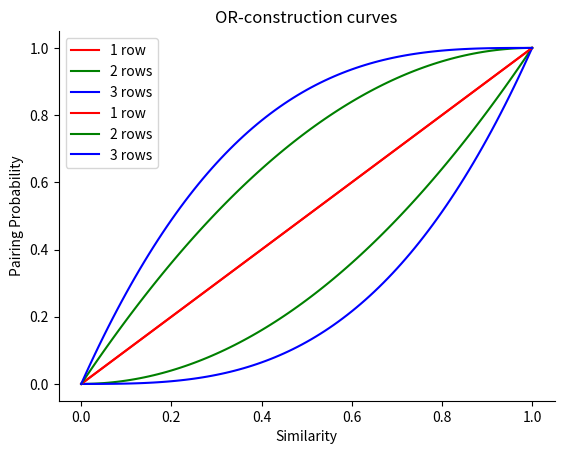
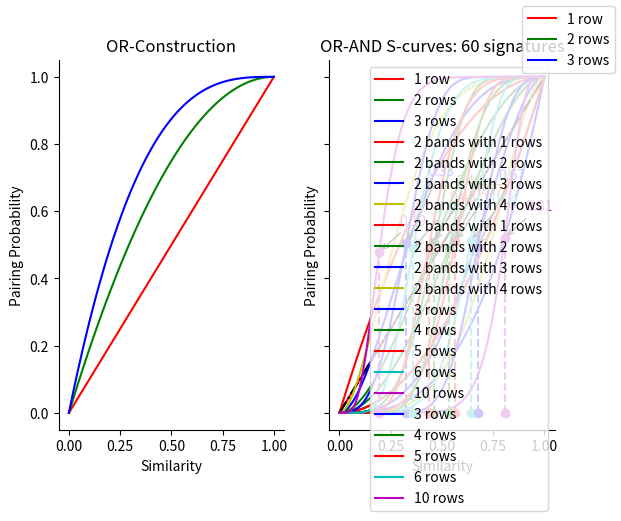
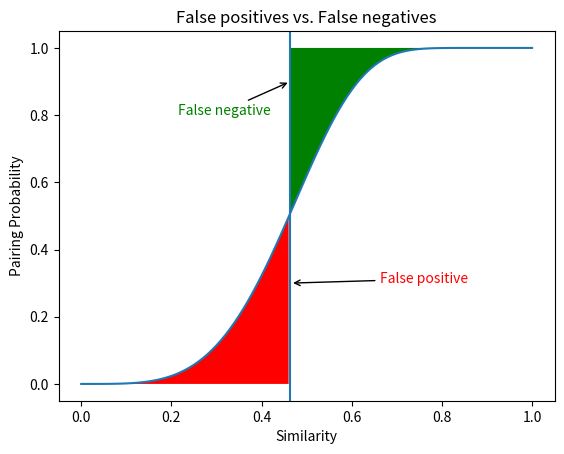
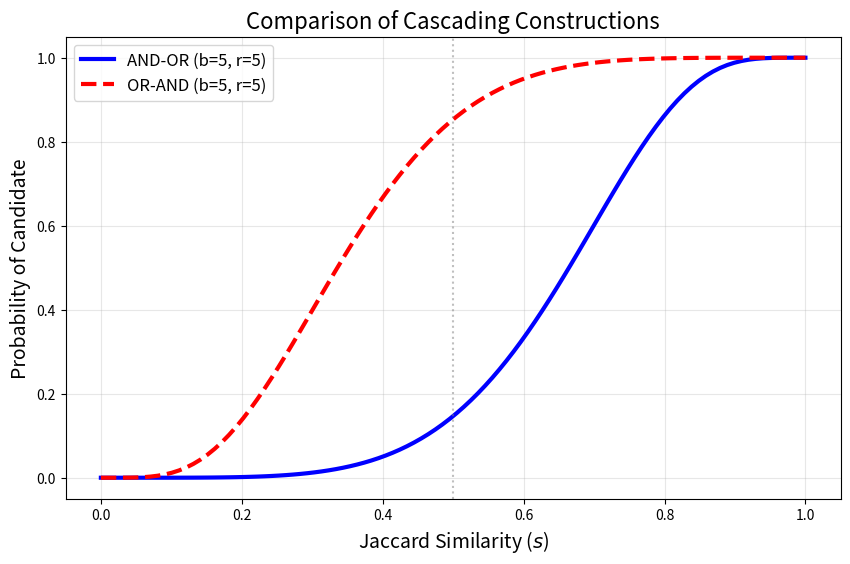

These charts were generated, in order, by the following Python code:
import numpy as np
import pandas as pd

rng = np.random.default_rng()

import random
import math
import numpy as np
import pandas as pd

rng = np.random.default_rng()
class UHF:
    """A factory for producing a universal family of hash functions"""

    @staticmethod
    def is_prime(k):
        if k%2==0:
            return False
        for i in range(3, int(math.sqrt(k)), 2):
            if k%i == 0:
                return False
        return True

    def __init__(self, n):
        """Universe size is n"""
        self.n = n
        if n%2==0:
            m = n+1
        else:
            m = n+2
        while not(UHF.is_prime(m)):
            m = m+2
        self.p = m

    def make_hash(self, m):
        """Return a random hash function

        m: table size
        """
        a = random.randint(1,self.p-1)
        b = random.randint(0,self.p-1)
        return lambda k: ((a*k+b)%self.p)%m

characters = pd.DataFrame({'Hermione': [1,0,0,1,1,0,1],
                           'Harry': [0,0,1,1,1,0,1],
                           'Ron': [1,1,0,0,0,1,1],
                           'Severus': [1,0,0,0,0,1,1]})

perm = [3,1,0,6,2,5,4]
f_matrix = characters.to_numpy()
print(f_matrix)
perm_mat = np.take(f_matrix, perm, axis=0)
perm_mat

np.argmin(1 - perm_mat, axis=0)

p_mat = rng.permutation(f_matrix, axis=0)
np.argmin(1 - p_mat, axis=0)

## Mask all 0 values
n_rows = f_matrix.shape[0]
masked = np.where(f_matrix == 0, n_rows+1, f_matrix)
perm_arr = np.array(perm) + 1  # make elements non-zero
permuted_tr = masked.T * perm_arr  # transpose to do elementwise multiplication
signs = np.min(permuted_tr.T, axis=0)
print(signs)

perm_inv = np.argsort(perm)
print(perm_inv)
np.argmin(1 - np.take(f_matrix, perm, axis=0), axis=0)

def sign(mat, h_fn, p):
    """
    Return array of signatures for all documents

    The shape of the matrix is (m, n) where m = number of documents
    and n = number of features. The hash function has domain equal to
    the column indices 0, 1, ..., n-1

    mat (np.array): 0/1 matrix
    h_fn (int -> int): universal hash function whose range is 0, ..., p-1
    p (int): upper bound on values returned by hfn
    """
    n_features = mat.shape[1]
    masked = np.where(mat == 0, n_features + 1, mat)
    s = masked*np.vectorize(h_fn)(np.arange(n_features))
    return np.min(s, 1)

tbl_size = 53
uhf = UHF(tbl_size)
h = uhf.make_hash(tbl_size)

signatures = sign(f_matrix.T, h, tbl_size)
signatures

import matplotlib.pyplot as plt
%matplotlib inline
import numpy as np

def set_ax_properties(axis):
    axis.set_xlabel('Similarity')
    axis.set_ylabel('Pairing Probability')
    axis.spines['top'].set_visible(False)
    axis.spines['right'].set_visible(False)
    axis.yaxis.set_ticks_position('none')
    axis.yaxis.tick_left()
    axis.xaxis.set_ticks_position('none')
    axis.xaxis.tick_bottom()

def set_plt_properties(a_plot, title):
    a_plot.title(title)
    a_plot.legend(loc='best')
    a_plot.grid()

s = np.arange(0.0,1.01,0.01)
ax = plt.gca()
set_ax_properties(ax)
plt.plot(s, s, label='1 row', color='r')
plt.plot(s, s**2, label='2 rows', color='g')
plt.plot(s, s**3, label='3 rows', color='b')
set_plt_properties(plt, "AND-construction curves")
plt.show()

s = np.arange(0.0,1.01,0.01)
ax = plt.gca()
set_ax_properties(ax)
plt.plot(s, 1 - (1-s), label='1 row', color='r')
plt.plot(s, 1 - (1-s)**2, label='2 rows', color='g')
plt.plot(s, 1 - (1-s)**3, label='3 rows', color='b')
set_plt_properties(plt, "OR-construction curves")
plt.show()

s = np.arange(0.0,1.01,0.01)
fig, axes = plt.subplots(1,2, sharey=True)
set_ax_properties(axes[0])
set_ax_properties(axes[1])
axes[0].plot(s, 1 - (1-s), label='1 row', color='r')
axes[0].plot(s, 1 - (1-s)**2, label='2 rows', color='g')
axes[0].plot(s, 1 - (1-s)**3, label='3 rows', color='b')
axes[0].set_title("OR-Construction")
axes[1].plot(s, s, label='1 row', color='r')
axes[1].plot(s, s**2, label='2 rows', color='g')
axes[1].plot(s, s**3, label='3 rows', color='b')
axes[1].set_title("AND-Construction")
handles, labels = axes[0].get_legend_handles_labels()
fig.legend(handles, labels, loc='upper right')
plt.show()

s = np.arange(0.0,1.01,0.01)
ax = plt.gca()
set_ax_properties(ax)
plt.plot(s, s, '-.', color='k')
plt.plot(s, 1 - (1-s)**2, label='2 bands with 1 rows', color='r')
plt.plot(s, 1 - (1-s**2)**2, label='2 bands with 2 rows', color='g')
plt.plot(s, 1-(1-s**3)**2, label='2 bands with 3 rows', color='b')
plt.plot(s, 1-(1-s**4)**2, label='2 bands with 4 rows', color='y')
set_plt_properties(plt, "AND-OR Construction")
plt.show()

s = np.arange(0.0,1.01,0.01)
ax = plt.gca()
plt.plot(s, s, '-.', color='k')
plt.plot(s, (1 - (1-s))**2, label='2 bands with 1 rows', color='r')
plt.plot(s, (1 - (1-s)**2)**2, label='2 bands with 2 rows', color='g')
plt.plot(s, (1-(1-s)**3)**2, label='2 bands with 3 rows', color='b')
plt.plot(s, (1-(1-s)**4)**2, label='2 bands with 4 rows', color='y')
set_plt_properties(plt, "OR-AND Construction")
plt.show()

n = 60
rows = [3,4,5,6,10]
bands = [60//r for r in rows]
colors = 'bgrcm'
s = np.arange(0.0,1.01,0.01)

def and_or_threshold(r, b):
    """Returns the value of s when the S-curve has probability 0.5

    Args:
        r (int): number of rows
        b (int): number of bands
    """
    return (np.log(2)/b)**(1.0/r)

def or_and_threshold(r, b):
    """Returns the value of s when the S-curve has probability 0.5

    Args:
        r (int): number of rows
        b (int): number of bands
    """
    return 1 - and_or_threshold(r, b)

params = zip(rows,bands,colors)
ax = plt.gca()
plt.title("AND-OR S-curves: 60 signatures")
z = 0.2
for r,b,c in params:
    plt.plot(s, 1-(1-s**r)**b, label='%d rows'%(r,),
             color=c)
    t = and_or_threshold(r,b)
    pair_prob = 1-(1-t**r)**b
    plt.plot([t,t],[0,pair_prob],'o--',color=c)
    ax.annotate('%3.2f'%t, xy=(t,pair_prob),
                xytext=(t+0.1,pair_prob+z),color=c,
                arrowprops=dict(arrowstyle="->",
                                connectionstyle="arc3"))
    z -= 0.03
ax.set_xlabel('Similarity')
ax.set_ylabel('Pairing Probability')
ax.spines['top'].set_visible(False)
ax.spines['right'].set_visible(False)
ax.yaxis.set_ticks_position('none')
ax.yaxis.tick_left()
ax.xaxis.set_ticks_position('none')
ax.xaxis.tick_bottom()
plt.legend(loc='best')
plt.grid()
plt.show()

params = zip(rows,bands,colors)
ax = plt.gca()
plt.title("OR-AND S-curves: 60 signatures")
z = 0.2
for r,b,c in params:
    plt.plot(s, (1-(1-s)**r)**b, label='%d rows'%(r,),
             color=c)
    t = or_and_threshold(r,b)
    pair_prob = (1-(1-t)**r)**b
    plt.plot([t,t],[0,pair_prob],'o--',color=c)
    ax.annotate('%3.2f'%t, xy=(t,pair_prob),
                xytext=(t+0.1,pair_prob+z),color=c,
                arrowprops=dict(arrowstyle="->",
                                connectionstyle="arc3"))
    z -= 0.03
ax.set_xlabel('Similarity')
ax.set_ylabel('Pairing Probability')
ax.spines['top'].set_visible(False)
ax.spines['right'].set_visible(False)
ax.yaxis.set_ticks_position('none')
ax.yaxis.tick_left()
ax.xaxis.set_ticks_position('none')
ax.xaxis.tick_bottom()
plt.legend(loc='best')
plt.grid()
plt.show()

plt.figure()
plt.title("False positives vs. False negatives")
plt.xlabel('Similarity')
plt.ylabel('Pairing Probability')
r = 4
b = 15
plt.plot(s, 1-(1-s**r)**b, label='%d rows, %d bands'%(r,b))
t = and_or_threshold(r,b)
pair_prob = 1-(1-t**r)**b
plt.axvline(t,0,1)
s1 = np.arange(t,1.0,0.01)
y1 = 1-(1-s1**r)**b
plt.fill_between(s1, 1.0, y1, facecolor='green')
plt.annotate('False negative', xy=(t,0.9), xytext=(t-0.25,0.8),
             color='green',
            arrowprops=dict(arrowstyle="->",connectionstyle="arc3"))

s2 = np.arange(0.0,t,0.01)
y2 = 1-(1-s2**r)**b
plt.fill_between(s2, 0.0, y2, facecolor='red')
plt.annotate('False positive', xy=(t,0.3), xytext=(t+0.2,0.3),
             color='red',
            arrowprops=dict(arrowstyle="->",connectionstyle="arc3"))
plt.show()

def and_or_curve(s, b, r):
    # AND first (s^r), then OR
    return 1 - (1 - s**r)**b

def or_and_curve(s, b, r):
    # OR first (1 - (1-s)^b), then AND
    # Note: b is now the "width" of the OR, r is the "count" of ANDs
    return (1 - (1 - s)**b)**r


s = np.linspace(0, 1, 100)
b, r = 5, 5  # Using symmetric parameters for fair comparison

plt.figure(figsize=(10, 6))
plt.plot(s, and_or_curve(s, b, r), label=f'AND-OR (b={b}, r={r})', linewidth=3, color='blue')
plt.plot(s, or_and_curve(s, b, r), label=f'OR-AND (b={b}, r={r})', linewidth=3, color='red', linestyle='--')

plt.title("Comparison of Cascading Constructions", fontsize=16)
plt.xlabel("Jaccard Similarity ($s$)", fontsize=14)
plt.ylabel("Probability of Candidate", fontsize=14)
plt.legend(fontsize=12)
plt.grid(True, alpha=0.3)
plt.axvline(0.5, color='gray', linestyle=':', alpha=0.5)
plt.show()